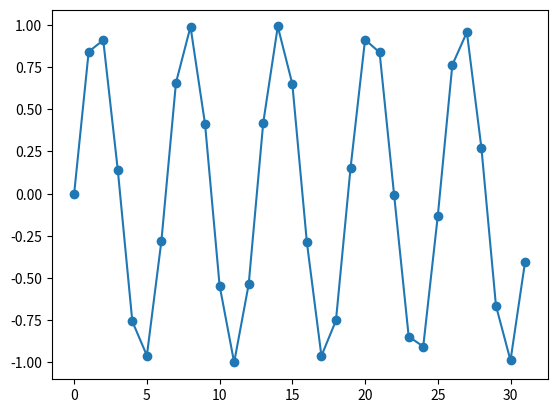

Here is the Python script that generated this plot:
import numpy as np
import matplotlib.pyplot as plt

for a in range(3):
    print(a)

sr = 320000
mes_len_ms = 0.1
mes_len_sa = int(sr * mes_len_ms/1000)
freq_mhz = 250

x_list = [a for a in range(mes_len_sa)]
plt.plot(x_list, np.sin(x_list), marker="o")
plt.show()

#仮の位相差(0度〜180度でランダム)

#同調のズレ
sync_freq_diff_hz = 0.001

#


